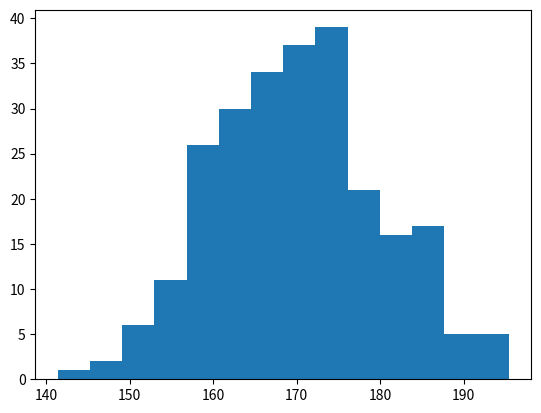
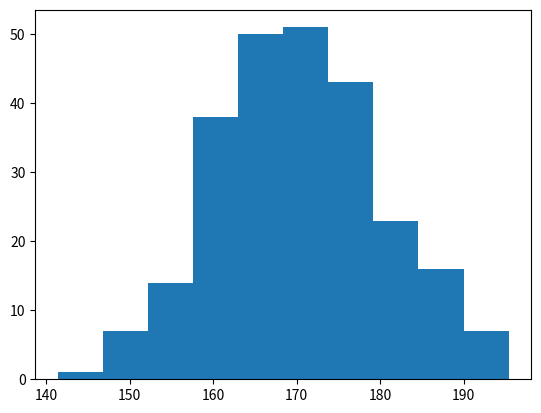
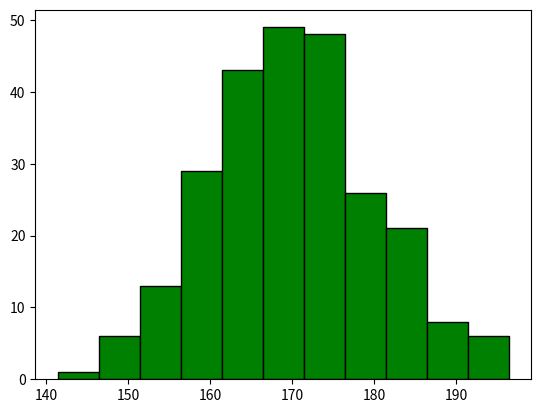
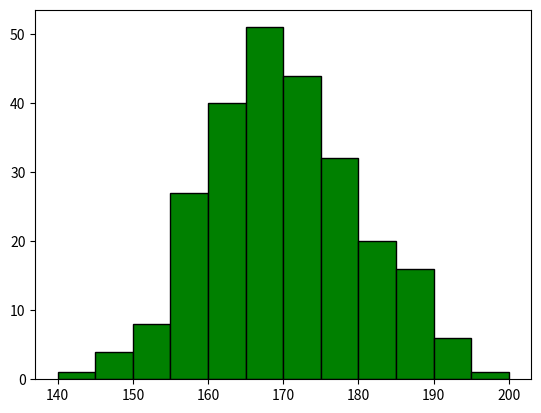

These charts were generated, in order, by the following Python code:
import numpy as np
from numpy import random
import matplotlib.pyplot as plt

#set width (bins)
x = np.random.normal(170, 10, 250)

#1. auto
plt.hist(x, bins="auto")
plt.show()

#2. set total number of bins
plt.hist(x, bins=10)
plt.show()

#3. custom bin edges (data type of parameter is list, range, np.ndarray)
step = 5
bins = np.arange(min(x), max(x)+step, step)   #stop not included, so add 1 step
plt.hist(x, bins=bins, edgecolor="black", color="green")
plt.show()

bins = range(140, 205, 5)
plt.hist(x, bins=bins, edgecolor="black", color="green")
plt.show()
